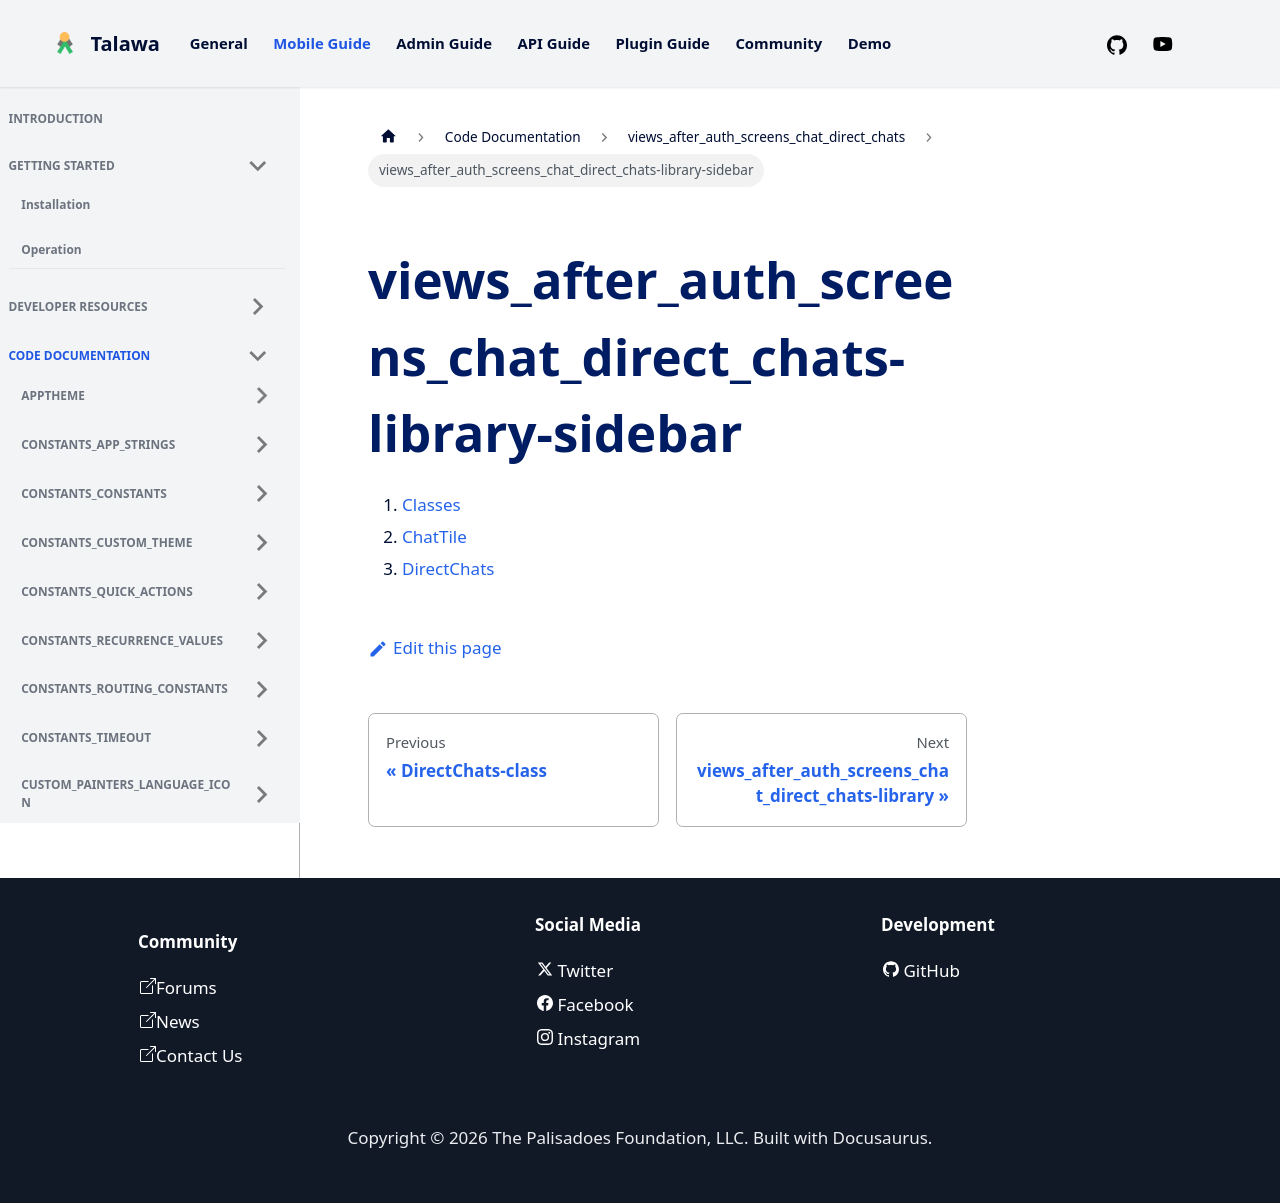

repository: PalisadoesFoundation/talawa · page: docs/auto-docs/views_after_auth_screens_chat_direct_chats/views_after_auth_screens_chat_direct_chats-library-sidebar/index.html · generator: docusaurus

1.  [Classes](./#classes)
2.  [ChatTile](./ChatTile-class.md)
3.  [DirectChats](./DirectChats-class.md)
